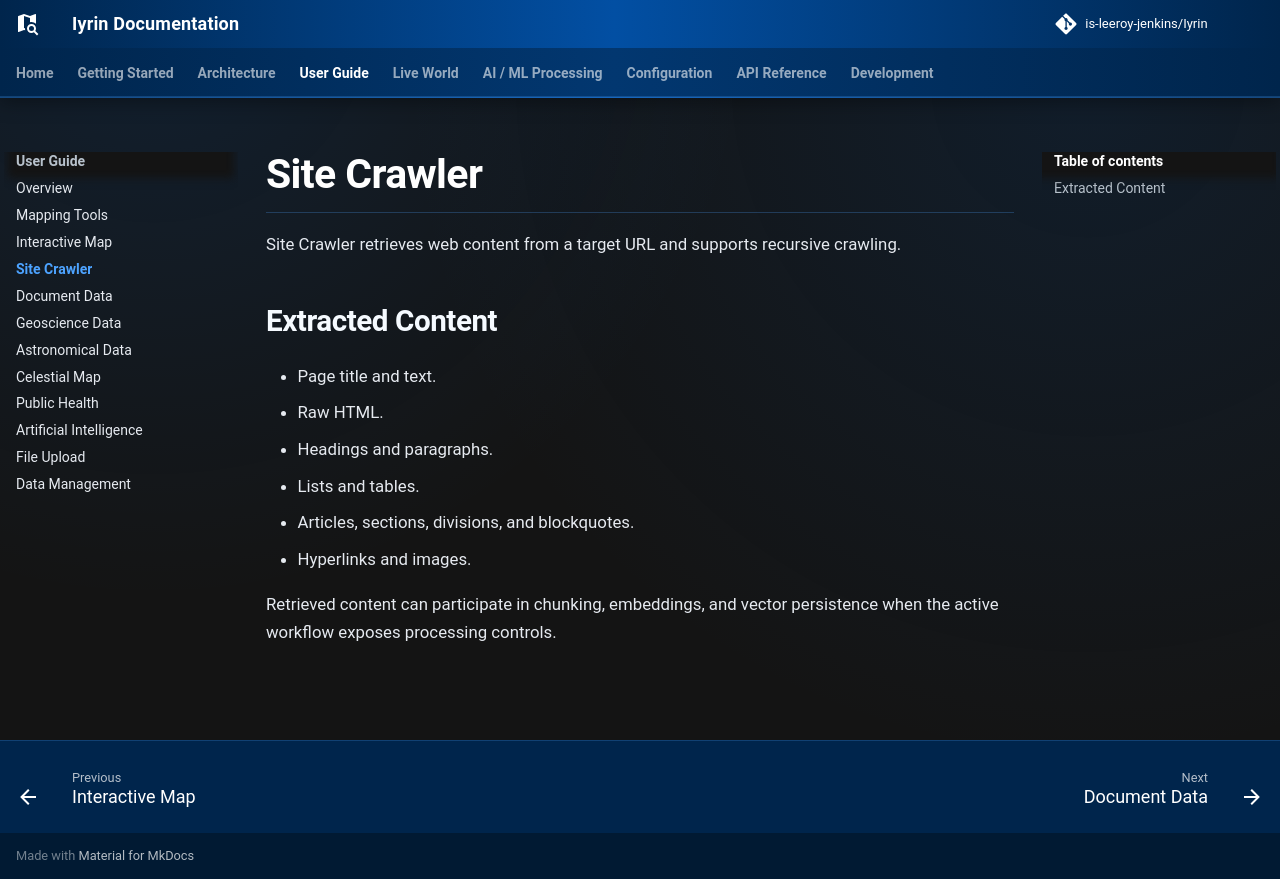

repository: is-leeroy-jenkins/Iyrin · page: user-guide/site-crawler/index.html · generator: mkdocs

# Site Crawler

Site Crawler retrieves web content from a target URL and supports recursive crawling.

## Extracted Content

- Page title and text.
- Raw HTML.
- Headings and paragraphs.
- Lists and tables.
- Articles, sections, divisions, and blockquotes.
- Hyperlinks and images.

Retrieved content can participate in chunking, embeddings, and vector persistence when the active workflow exposes processing controls.
